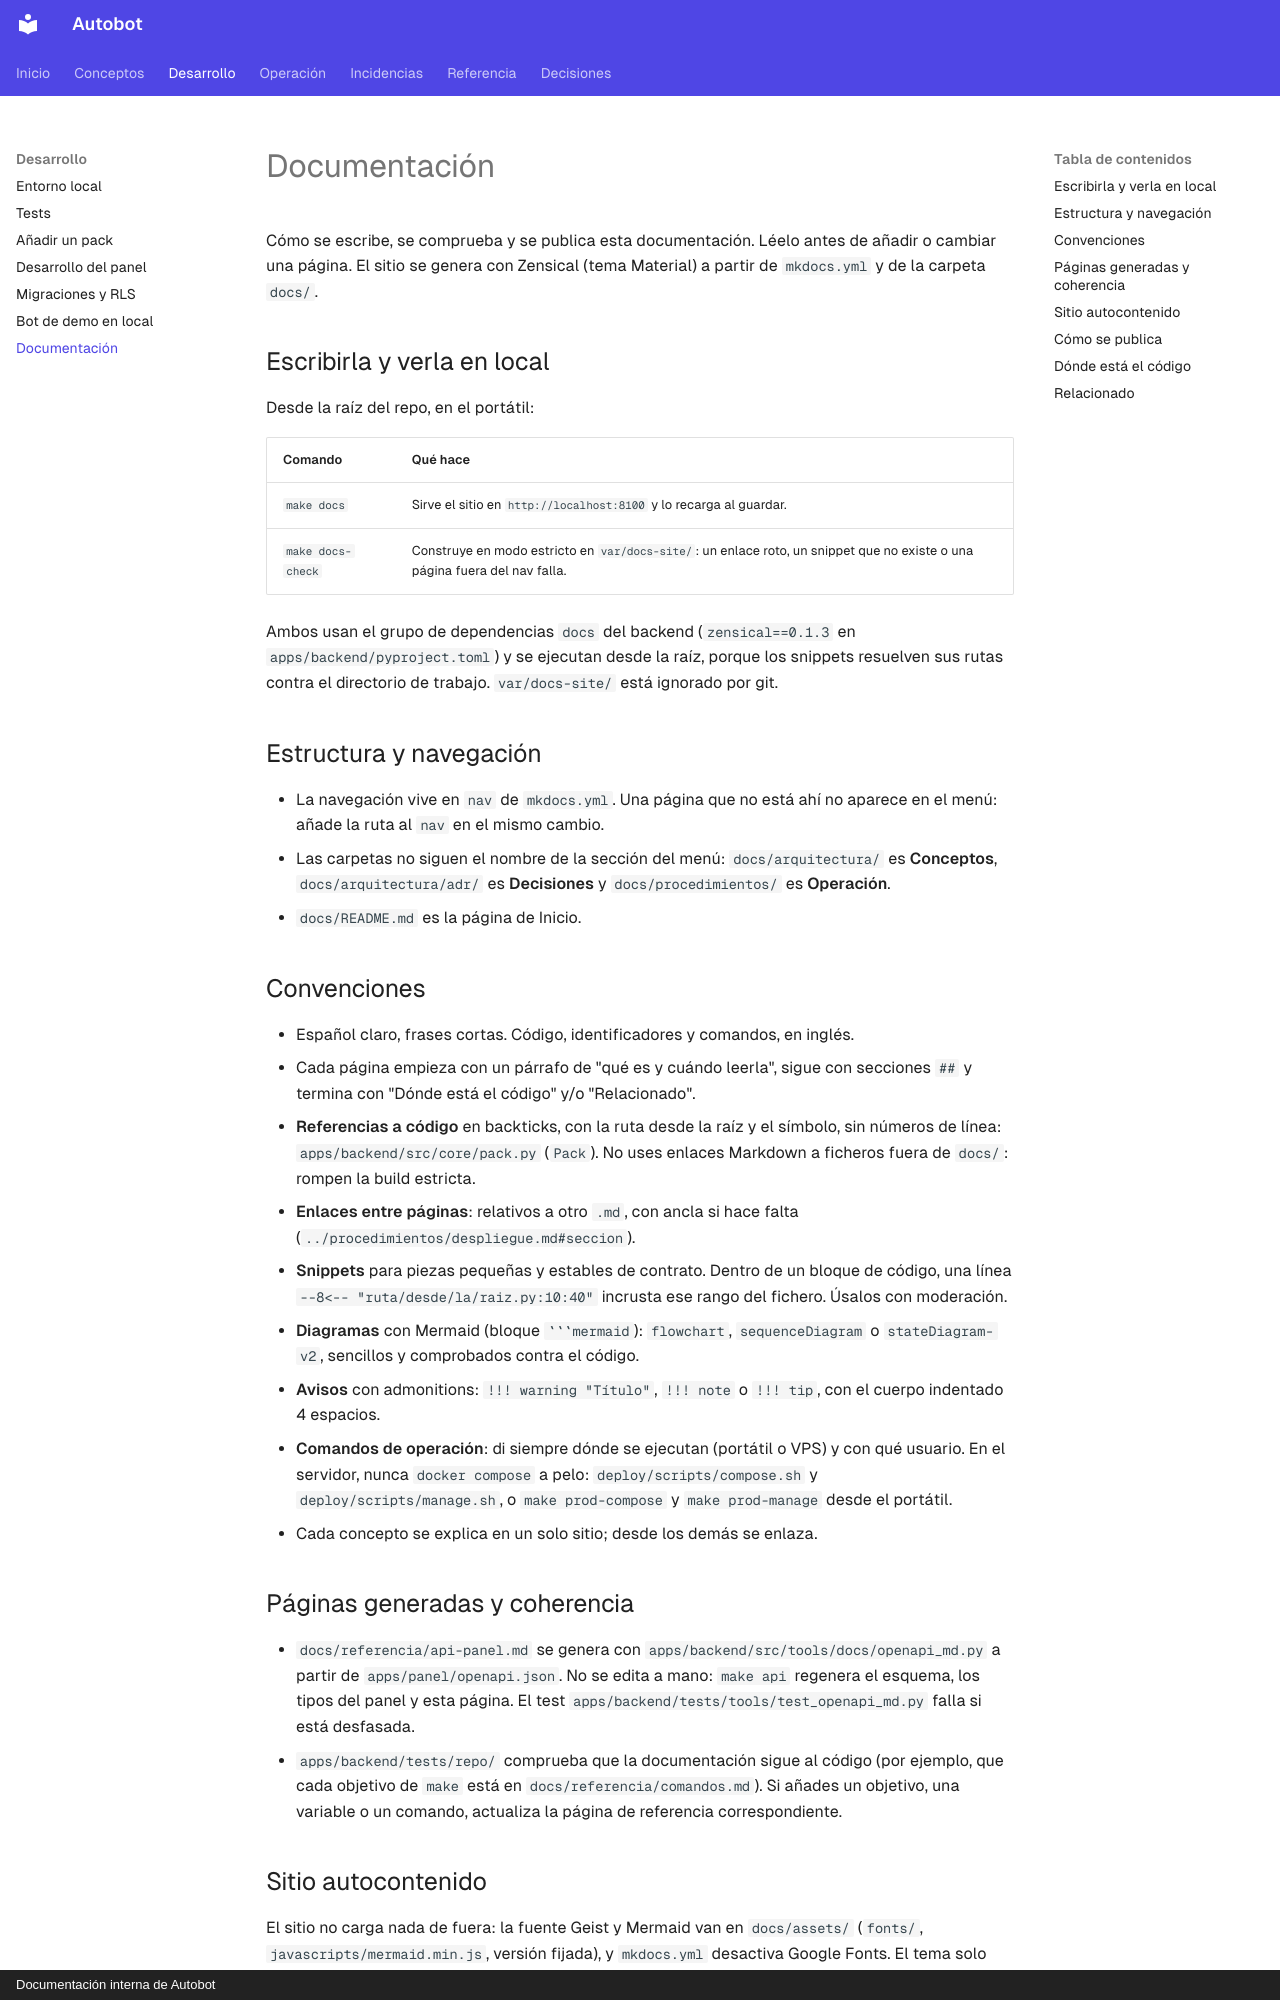

repository: MarianodelRio/autobot · page: desarrollo/documentacion/index.html · generator: mkdocs · copyright: Documentación interna de Autobot

# Documentación

Cómo se escribe, se comprueba y se publica esta documentación. Léelo antes de añadir o cambiar una página. El sitio se genera con Zensical (tema Material) a partir de `mkdocs.yml` y de la carpeta `docs/`.

## Escribirla y verla en local

Desde la raíz del repo, en el portátil:

| Comando | Qué hace |
| --- | --- |
| `make docs` | Sirve el sitio en `http://localhost:8100` y lo recarga al guardar. |
| `make docs-check` | Construye en modo estricto en `var/docs-site/`: un enlace roto, un snippet que no existe o una página fuera del nav falla. |

Ambos usan el grupo de dependencias `docs` del backend (`zensical==0.1.3` en `apps/backend/pyproject.toml`) y se ejecutan desde la raíz, porque los snippets resuelven sus rutas contra el directorio de trabajo. `var/docs-site/` está ignorado por git.

## Estructura y navegación

- La navegación vive en `nav` de `mkdocs.yml`. Una página que no está ahí no aparece en el menú: añade la ruta al `nav` en el mismo cambio.
- Las carpetas no siguen el nombre de la sección del menú: `docs/arquitectura/` es **Conceptos**, `docs/arquitectura/adr/` es **Decisiones** y `docs/procedimientos/` es **Operación**.
- `docs/README.md` es la página de Inicio.

## Convenciones

- Español claro, frases cortas. Código, identificadores y comandos, en inglés.
- Cada página empieza con un párrafo de "qué es y cuándo leerla", sigue con secciones `##` y termina con "Dónde está el código" y/o "Relacionado".
- **Referencias a código** en backticks, con la ruta desde la raíz y el símbolo, sin números de línea: `apps/backend/src/core/pack.py` (`Pack`). No uses enlaces Markdown a ficheros fuera de `docs/`: rompen la build estricta.
- **Enlaces entre páginas**: relativos a otro `.md`, con ancla si hace falta (`../procedimientos/despliegue.md#seccion`).
- **Snippets** para piezas pequeñas y estables de contrato. Dentro de un bloque de código, una línea `--8<-- "ruta/desde/la/raiz.py:10:40"` incrusta ese rango del fichero. Úsalos con moderación.
- **Diagramas** con Mermaid (bloque ` ```mermaid `): `flowchart`, `sequenceDiagram` o `stateDiagram-v2`, sencillos y comprobados contra el código.
- **Avisos** con admonitions: `!!! warning "Título"`, `!!! note` o `!!! tip`, con el cuerpo indentado 4 espacios.
- **Comandos de operación**: di siempre dónde se ejecutan (portátil o VPS) y con qué usuario. En el servidor, nunca `docker compose` a pelo: `deploy/scripts/compose.sh` y `deploy/scripts/manage.sh`, o `make prod-compose` y `make prod-manage` desde el portátil.
- Cada concepto se explica en un solo sitio; desde los demás se enlaza.
